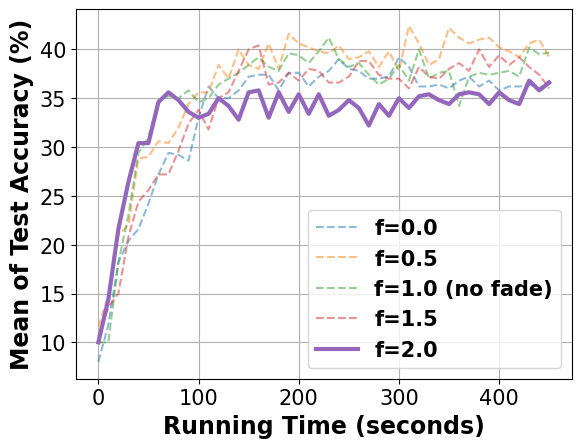

Generate this figure with matplotlib:
# -*- coding: UTF-8 -*-

# For ubuntu env error: findfont: Font family ['Times New Roman'] not found. Falling back to DejaVu Sans.
# ```bash
# sudo apt-get install msttcorefonts
# rm -rf ~/.cache/matplotlib
# ```

import matplotlib.pyplot as plt
import matplotlib.font_manager as font_manager

fed_async_f00 = [8.0, 11.8, 18.2, 20.4, 21.6, 24.2, 27.2, 29.4, 29.2, 28.6, 33.0, 36.2, 35.0, 35.0, 35.8, 37.2, 37.4, 37.4, 35.8, 37.6, 37.6, 36.2, 37.2, 37.8, 39.0, 38.0, 37.8, 37.0, 37.0, 37.2, 39.2, 38.2, 36.2, 36.2, 36.4, 36.0, 36.8, 37.2, 36.2, 36.8, 35.8, 36.2, 36.2, 36.4, 36.0, 36.8]
fed_async_f05 = [11.6, 14.8, 21.0, 22.0, 28.8, 29.0, 30.6, 30.4, 32.0, 34.4, 35.6, 35.6, 38.4, 37.0, 40.0, 38.4, 38.0, 40.6, 38.0, 41.6, 40.6, 40.2, 39.8, 39.6, 40.4, 39.0, 39.2, 39.8, 38.2, 39.8, 37.8, 42.4, 40.6, 38.4, 39.0, 42.2, 41.2, 40.6, 41.0, 41.2, 40.2, 39.8, 39.2, 40.6, 41.0, 39.2]
fed_async_f10 = [10.0, 10.0, 18.2, 23.0, 29.4, 31.0, 34.8, 35.2, 35.0, 35.8, 34.6, 35.0, 36.4, 37.0, 37.6, 38.4, 39.2, 38.2, 37.8, 39.6, 39.4, 38.6, 39.8, 41.2, 39.0, 38.2, 38.6, 37.4, 36.4, 37.0, 38.4, 36.8, 40.0, 37.0, 37.6, 37.8, 34.2, 37.2, 37.6, 37.4, 37.6, 37.8, 37.2, 40.2, 39.5, 39.67]
fed_async_f15 = [10.6, 13.6, 15.0, 20.8, 24.4, 25.6, 27.2, 27.2, 29.6, 32.4, 33.8, 31.8, 35.0, 35.6, 37.8, 40.0, 40.4, 36.4, 36.6, 37.6, 36.8, 38.0, 37.8, 36.6, 36.6, 37.2, 38.8, 38.8, 37.4, 37.0, 37.0, 36.0, 38.2, 37.2, 37.0, 38.0, 38.6, 37.8, 40.0, 38.2, 39.4, 38.4, 39.2, 38.2, 37.4, 36.0]
fed_async_f20 = [10.0, 14.4, 21.6, 26.4, 30.4, 30.4, 34.6, 35.6, 34.8, 33.6, 33.0, 33.4, 35.0, 34.2, 32.8, 35.6, 35.8, 33.0, 35.6, 33.6, 35.4, 33.4, 35.4, 33.2, 33.8, 34.8, 34.0, 32.2, 34.4, 33.2, 35.0, 34.0, 35.2, 35.4, 34.8, 34.4, 35.4, 35.6, 35.4, 34.4, 35.6, 34.8, 34.4, 36.8, 35.8, 36.6]

x = range(len(fed_async_f05))
x = [value * 10 for value in x]

fig, axes = plt.subplots()

legendFont = font_manager.FontProperties(family='Times New Roman', weight='bold', style='normal', size=15)
xylabelFont = font_manager.FontProperties(family='Times New Roman', weight='bold', style='normal', size=17)
csXYLabelFont = {'fontproperties': xylabelFont}

axes.plot(x, fed_async_f00, label="f=0.0", linestyle='--', alpha=0.5)
axes.plot(x, fed_async_f05, label="f=0.5", linestyle='--', alpha=0.5)
axes.plot(x, fed_async_f10, label="f=1.0 (no fade)", linestyle='--', alpha=0.5)
axes.plot(x, fed_async_f15, label="f=1.5", linestyle='--', alpha=0.5)
axes.plot(x, fed_async_f20, label="f=2.0", linewidth=3)

axes.set_xlabel("Running Time (seconds)", **csXYLabelFont)
axes.set_ylabel("Mean of Test Accuracy (%)", **csXYLabelFont)

plt.xticks(family='Times New Roman', fontsize=15)
plt.yticks(family='Times New Roman', fontsize=15)
# plt.ylim(40)
plt.legend(prop=legendFont)
plt.grid()
plt.show()
